Photos from the image-classification dataset "data" in the GitHub repository SainaPattanaik/Brain-Tumor-Classification. Its 4 classes are: glioma tumor, meningioma tumor, no tumor, pituitary tumor.

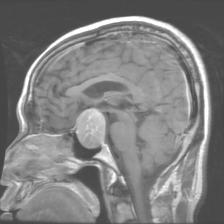
Label: pituitary tumor

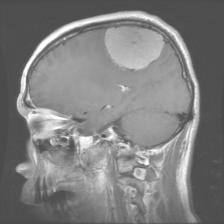
Label: meningioma tumor

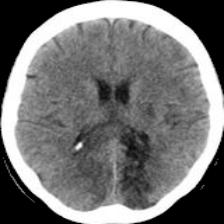
Label: no tumor

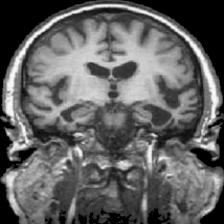
Label: no tumor

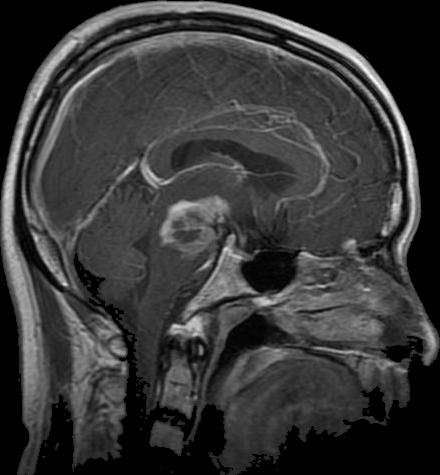
Label: glioma tumor

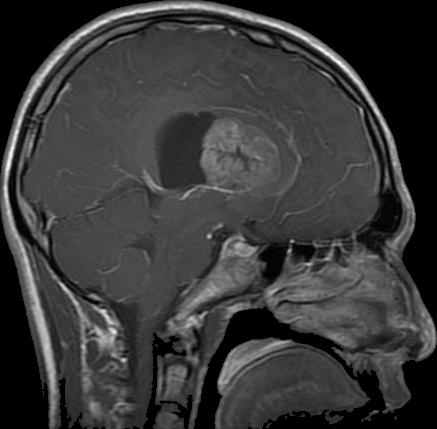
Label: glioma tumor
